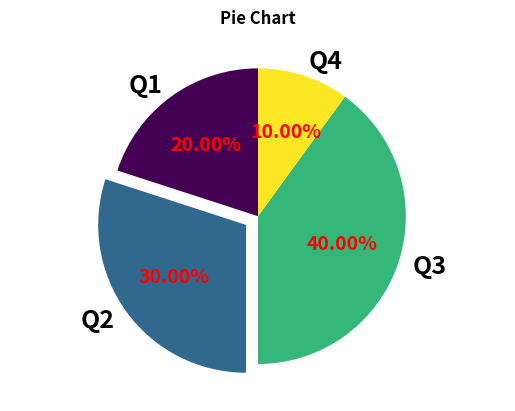

The matplotlib source for this figure:
import matplotlib.pyplot as plt
import numpy as np

labels = ['Q1','Q2','Q3','Q4']
sizes = [20,30,40,10]
explode = (0, 0.1, 0, 0)

plt.axis('equal') #圓形

cmap = plt.cm.viridis
colors = cmap(np.linspace(0., 1., len(labels)))

wedges, texts, autotexts = plt.pie(sizes, colors=colors, explode=explode, labels=labels, autopct='%1.2f%%', shadow=False, startangle=90)

plt.setp(autotexts, size=14, weight="bold", color='red' ) #數值
plt.setp(texts, size=18, weight="bold" )  #標籤

plt.title('Pie Chart', weight="bold")

plt.show()
